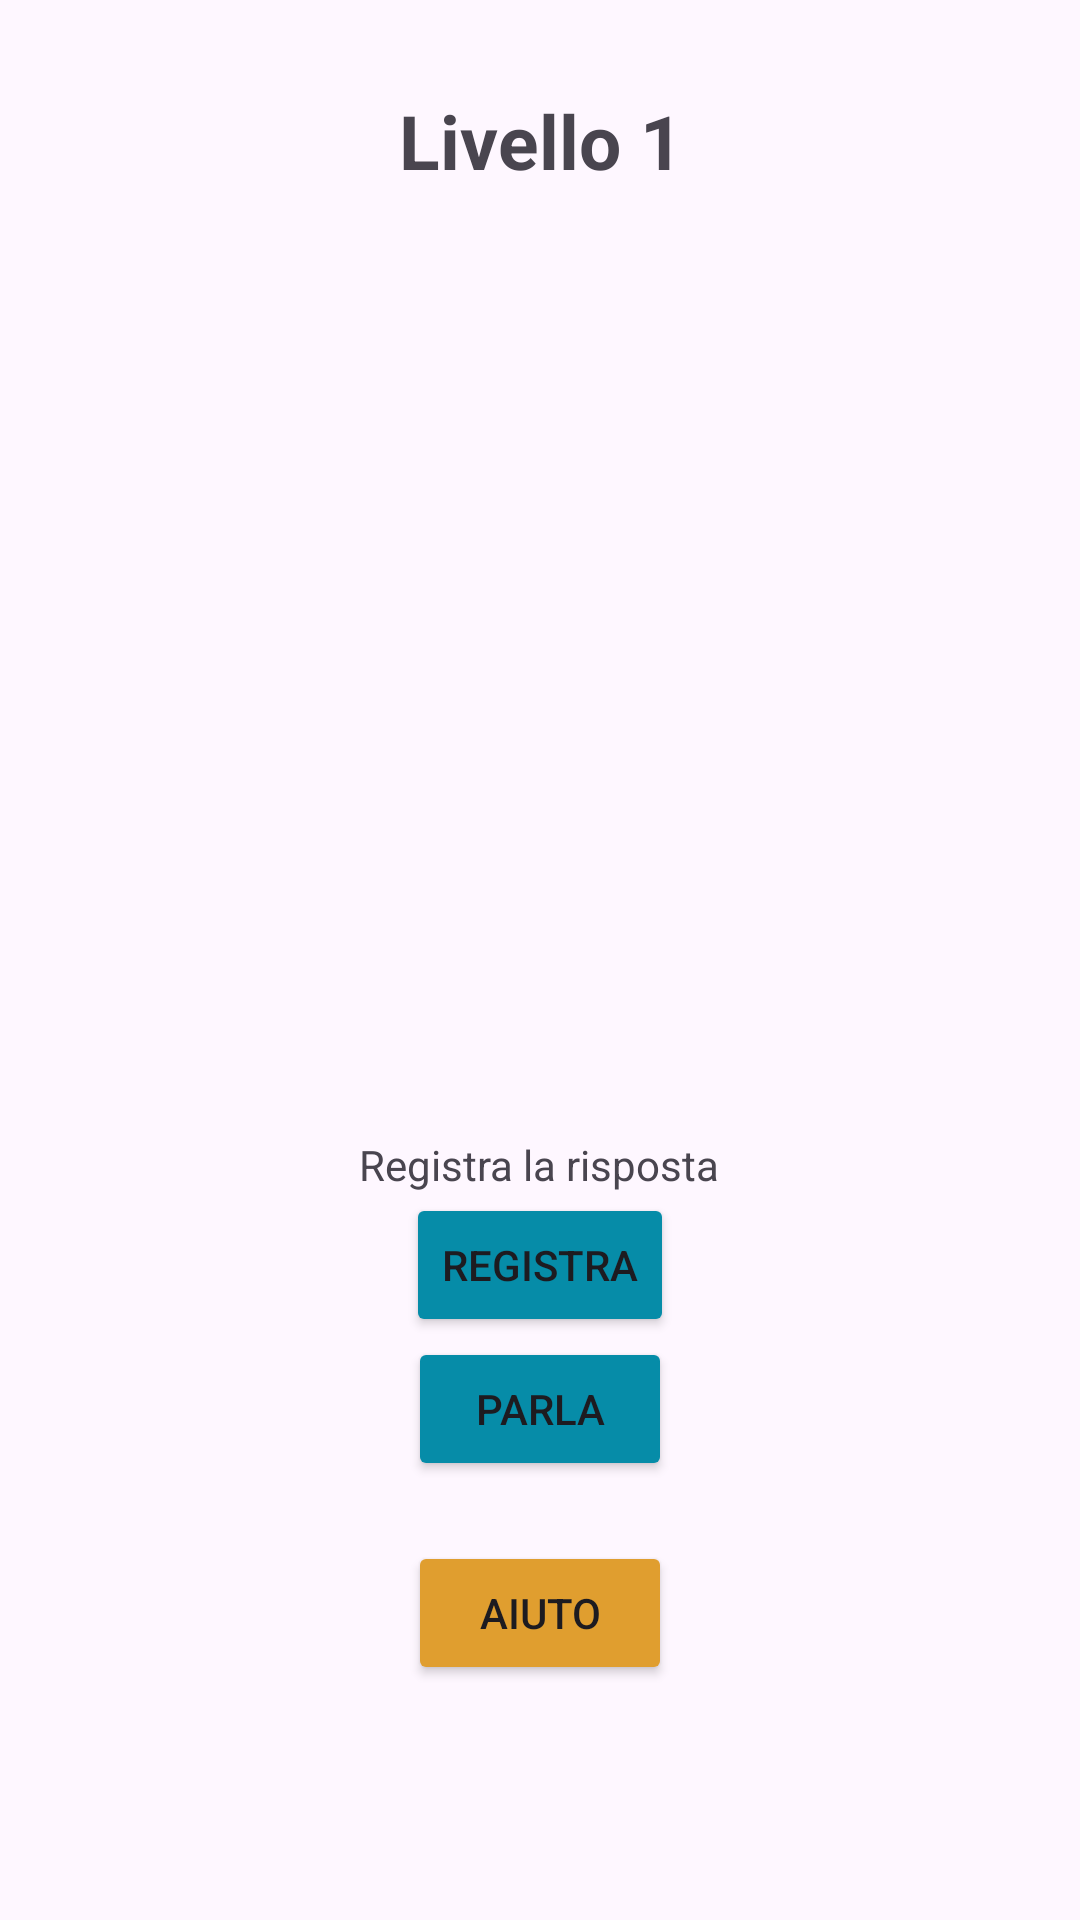

Android layout source for this screen:
<!-- AndroidManifest.xml: application theme Theme.Pronuntia -->
<!-- res/layout/fragment_livello_den.xml -->
<?xml version="1.0" encoding="utf-8"?>
<FrameLayout xmlns:android="http://schemas.android.com/apk/res/android"
    xmlns:tools="http://schemas.android.com/tools"
    android:layout_width="match_parent"
    android:layout_height="match_parent"
    tools:context=".LivelloDen">
    <LinearLayout
        android:layout_width="match_parent"
        android:layout_height="wrap_content"
        android:orientation="vertical"
        android:layout_marginTop="30dp"
        android:gravity="center">
        
        <TextView
            android:id="@+id/livello"
            android:layout_width="match_parent"
            android:layout_height="match_parent"
            android:textAlignment="center"
            android:text="Livello 1"
            android:textStyle="bold"
            android:textSize="25dp"
            />

        <ImageView
            android:id="@+id/imageEx"
            android:layout_width="300dp"
            android:layout_height="300dp"
            android:layout_marginTop="15dp"
            />


        <TextView
            android:id="@+id/registrazioneText"
            android:layout_width="wrap_content"
            android:layout_height="wrap_content"
            android:text="Registra la risposta"/>

        <Button
            android:id="@+id/recordButton"
            android:layout_width="wrap_content"
            android:layout_height="wrap_content"
            android:backgroundTint="#068CA8"
            android:text="Registra"/>


        <Button
            android:id="@+id/speakButton"
            android:layout_width="wrap_content"
            android:layout_height="wrap_content"
            android:backgroundTint="#068CA8"
            android:text="Parla"/>



        <Button
            android:id="@+id/playButton"
            android:layout_width="wrap_content"
            android:layout_height="wrap_content"
            android:textAlignment="center"
            android:layout_marginTop="20dp"
            android:backgroundTint="#E09E2F"
            android:text="Aiuto"
            />

        <TextView
            android:id="@+id/contenuto"
            android:layout_width="wrap_content"
            android:layout_height="wrap_content"
            android:text=""
            android:textSize="25dp"
            android:textAlignment="center"
            />
    </LinearLayout>
</FrameLayout>
<!-- resources referenced by this layout -->
<resources>
  <style name="Theme.Pronuntia" parent="Base.Theme.Pronuntia" />
  
      0
  <style name="Base.Theme.Pronuntia" parent="Theme.Material3.DayNight.NoActionBar">
  
      </style>
</resources>
